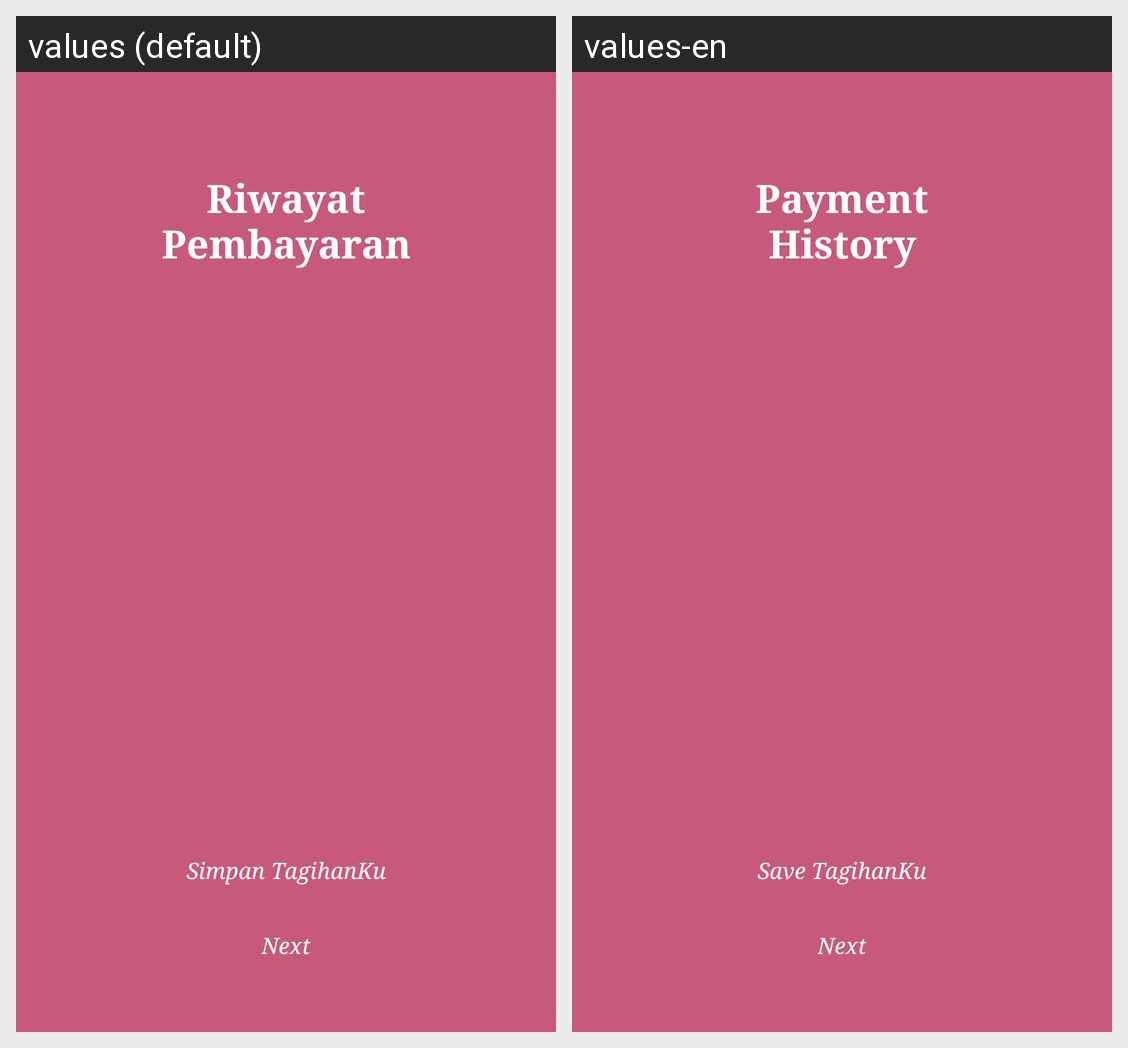

For this localized Android screen grid, give each drawn string resource with its value in every locale shown.
Android screen res/layout/activity_riwayat.xml rendered under 2 locales, left to right: values (default), values-en. Device: Nexus 5 (rendered at 1080×1920; each locale shown at half size, 540×960, under a caption strip naming it); theme Theme.MaterialComponents.DayNight.NoActionBar.
Strings drawn on this screen, with the default value and each locale's value (text and hints the layout hard-codes, and strings that could not be matched under every locale, appear in the picture but are not listed):

history_title
  values: Riwayat
      Pembayaran
  values-en: Payment
      History

save_bill
  values: Simpan TagihanKu
  values-en: Save TagihanKu

next
  values: Next
  values-en: Next
